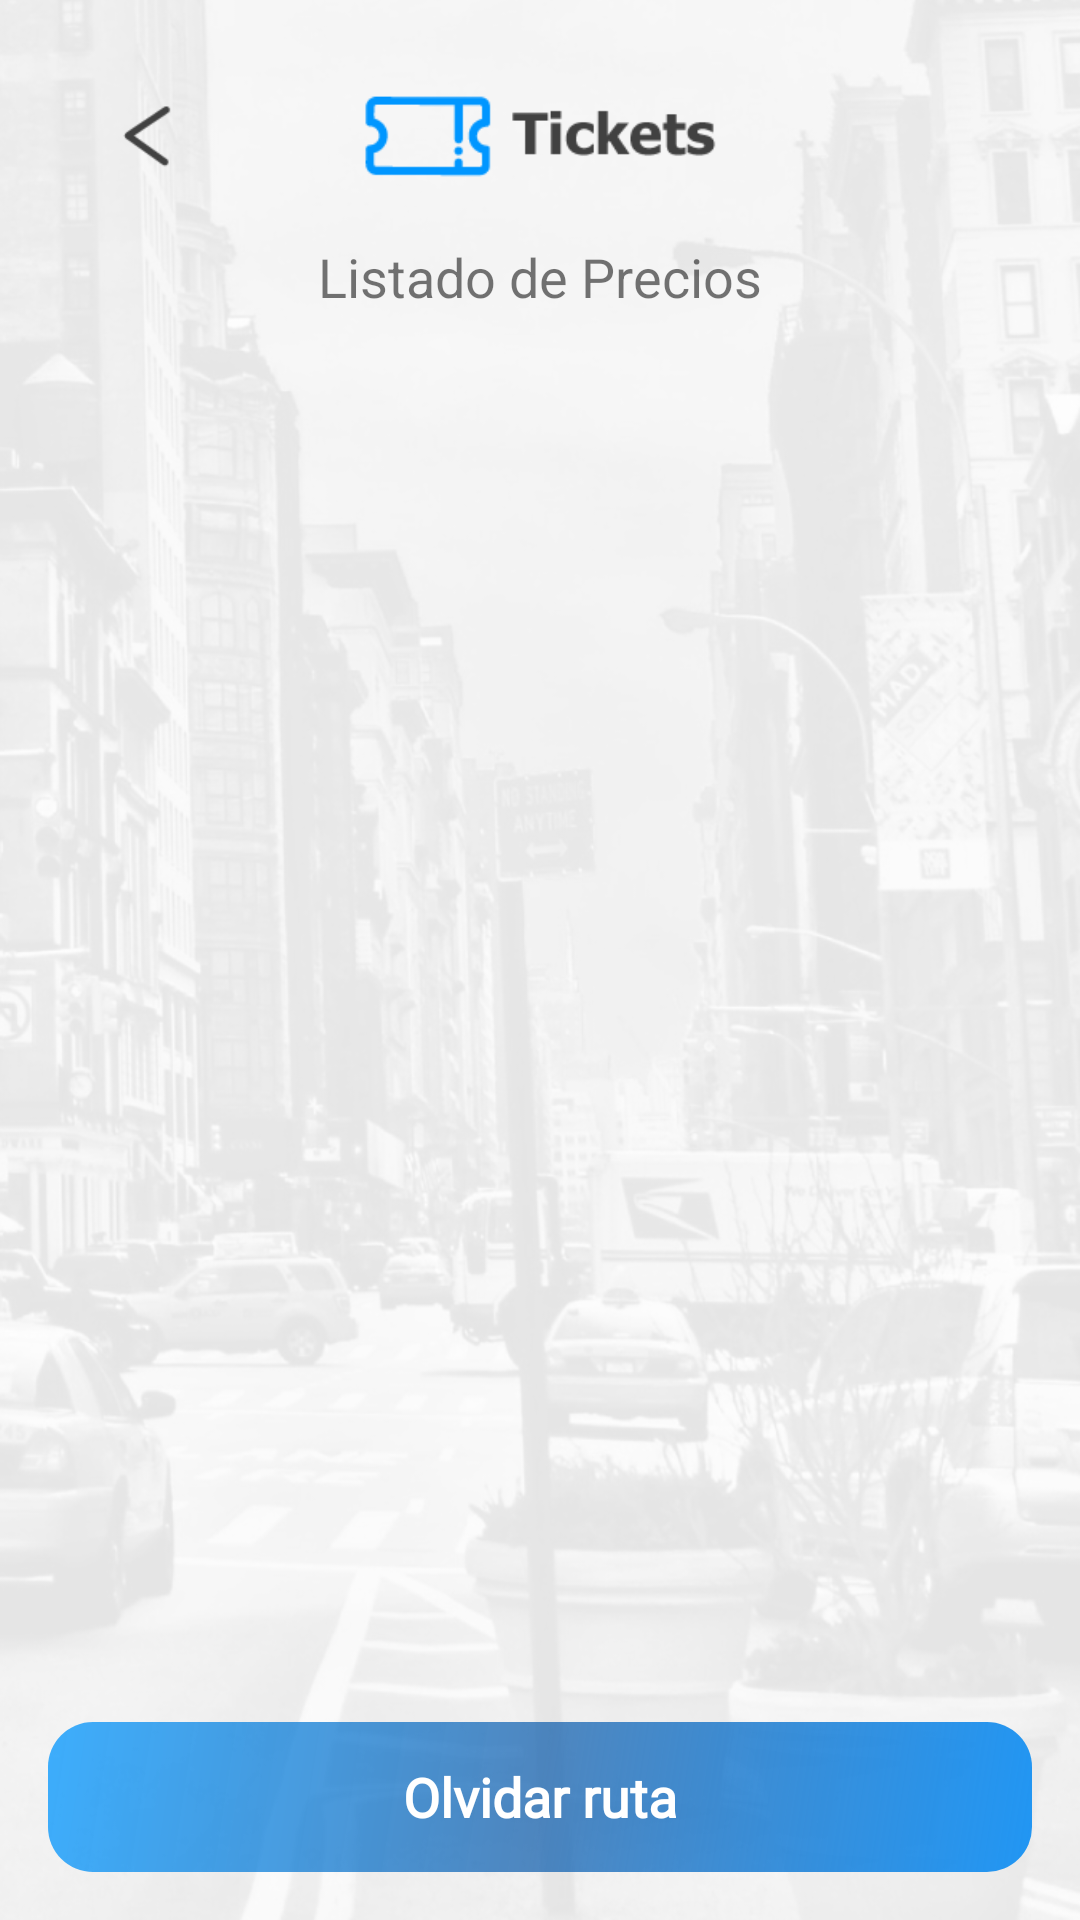

Android layout source for this screen:
<!-- AndroidManifest.xml: application theme AppTheme -->
<!-- res/layout/activity_precio_rutas_conductor.xml -->
<?xml version="1.0" encoding="utf-8"?>
<RelativeLayout xmlns:android="http://schemas.android.com/apk/res/android"
    xmlns:tools="http://schemas.android.com/tools"
    android:layout_width="match_parent"
    android:layout_height="match_parent"
    android:background="@mipmap/background_blanco"
    tools:context=".Menu.SelectRutas">

    <LinearLayout
        android:id="@+id/contenedorHeader"
        android:layout_width="match_parent"
        android:layout_height="@dimen/height_contenedor_head"
        android:layout_weight="10"
        android:paddingHorizontal="@dimen/activity_horizontal_margin"
        android:background="@android:color/transparent"
        android:gravity="center"
        android:orientation="horizontal">

        <ImageButton
            android:id="@+id/imgBack"
            android:layout_width="0dp"
            android:layout_height="50dp"
            android:layout_marginTop="5dp"
            android:layout_weight="2"
            android:onClick="goBack"
            android:background="@android:color/transparent"
            android:src="@mipmap/icon_back" />

        <ImageView
            android:id="@+id/ivNameViewPager"
            android:layout_width="0dp"
            android:layout_height="50dp"
            android:layout_marginTop="5dp"
            android:layout_weight="6"
            android:src="@mipmap/header_tickets"/>

        <View
            android:layout_width="0dp"
            android:layout_height="match_parent"
            android:layout_weight="2"/>


    </LinearLayout>

    <LinearLayout
        android:id="@+id/header_precios"
        android:layout_width="match_parent"
        android:layout_height="wrap_content"
        android:layout_below="@+id/contenedorHeader"
        android:gravity="center"
        android:orientation="vertical">

        <TextView
            android:layout_width="wrap_content"
            android:layout_height="wrap_content"
            android:text="Listado de Precios"
            android:textSize="18sp" />

        <TextView
            android:id="@+id/tv_ruta"
            android:layout_width="wrap_content"
            android:layout_height="wrap_content"
            android:layout_marginBottom="@dimen/activity_vertical_margin"
            android:textSize="15sp" />

    </LinearLayout>

    <RelativeLayout
        android:layout_width="match_parent"
        android:layout_height="match_parent"
        android:layout_below="@+id/header_precios"
        android:layout_above="@+id/btn_olvidar_ruta"
        android:paddingHorizontal="@dimen/activity_horizontal_margin">

        <androidx.recyclerview.widget.RecyclerView
            android:id="@+id/rv_precios"
            android:layout_width="match_parent"
            android:layout_height="match_parent" />

    </RelativeLayout>

    <ProgressBar
        android:id="@+id/progress_save"
        style="?android:attr/progressBarStyle"
        android:layout_width="wrap_content"
        android:layout_height="wrap_content"
        android:layout_centerHorizontal="true"
        android:visibility="gone"
        android:layout_above="@+id/btn_olvidar_ruta"/>

    <Button
        android:id="@+id/btn_olvidar_ruta"
        style="@style/ButtonCustom"
        android:text="Olvidar ruta"
        android:visibility="visible"
        android:layout_marginTop="25dp"
        android:layout_alignParentEnd="true"
        android:layout_alignParentBottom="true"
        android:layout_margin="@dimen/activity_vertical_margin"/>

</RelativeLayout>
<!-- resources referenced by this layout -->
<resources>
  <dimen name="activity_horizontal_margin">16dp</dimen>
  <dimen name="activity_vertical_margin">16dp</dimen>
  <dimen name="height_contenedor_head">80dp</dimen>
  <!-- mipmap background_blanco: png bitmap (mipmap-xhdpi, 245217 bytes) -->
  <!-- mipmap header_tickets: png bitmap (mipmap-xhdpi, 2358 bytes) -->
  <!-- mipmap icon_back: png bitmap (mipmap-xhdpi, 589 bytes) -->
  <style name="ButtonCustom" parent="Theme.AppCompat.Light">
          <item name="android:layout_width">match_parent</item>
          <item name="android:layout_height">@dimen/height_button</item>
          <item name="android:background">@drawable/bg_button_main</item>
          <item name="android:gravity">center</item>
          <item name="android:textColor">@color/md_white_1000</item>
          <item name="android:textSize">@dimen/size_text_button</item>
          <item name="android:fontFamily">@font/font</item>
          <item name="android:textStyle">bold</item>
          <item name="android:padding">5dp</item>
      </style>
  <style name="AppTheme" parent="AppTheme.NoActionBar">
          
          <item name="colorPrimary">@color/colorPrimary</item>
          <item name="colorPrimaryDark">@color/colorPrimaryDark</item>
          <item name="colorAccent">@color/colorAccent</item>
      </style>
  <dimen name="height_button">50dp</dimen>
  <!-- drawable bg_button_main (drawable) -->
  <?xml version="1.0" encoding="utf-8"?>
  <shape xmlns:android="http://schemas.android.com/apk/res/android"
      android:shape="rectangle">
  
      <gradient
          android:angle="135"
          android:centerColor="@color/colorBlue"
          android:endColor="@color/colorLightBlue"
          android:startColor="@color/md_blue_500"
          android:type="linear"/>
  
      <corners
          android:bottomLeftRadius="15dp"
          android:bottomRightRadius="15dp"
          android:topLeftRadius="15dp"
          android:topRightRadius="15dp"/>
  
      <padding android:left="0dip" android:top="0dip" android:right="0dip" android:bottom="0dip" />
  </shape>
  <color name="md_white_1000">#ffffff</color>
  <dimen name="size_text_button">18sp</dimen>
  <style name="AppTheme.NoActionBar" parent="Theme.AppCompat.Light.NoActionBar">
          <item name="windowActionBar">false</item>
          <item name="windowNoTitle">true</item>
          <item name="colorPrimary">@color/colorPrimary</item>
          <item name="colorPrimaryDark">@color/colorPrimaryDark</item>
          <item name="colorAccent">@color/md_pink_50</item>
          <item name="android:textColorPrimary">@color/md_white_1000</item>
      </style>
  <color name="colorPrimary">#0096ff</color>
  <color name="colorPrimaryDark">#0959aa</color>
  <color name="colorAccent">#7b7b7b</color>
  <color name="colorBlue">#B30959aa</color>
  <color name="colorLightBlue">#BF0096ff</color>
  <color name="md_blue_500">#2196f3</color>
  <color name="md_pink_50">#fce4ec</color>
</resources>
